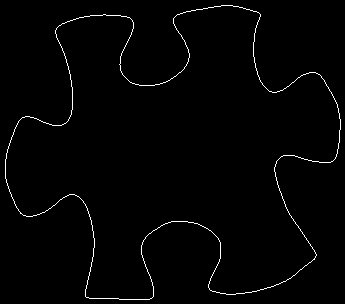

The data file committed next to this chart (first rows):
5, 159
5, 160
5, 161
5, 162
5, 163
5, 164
5, 165
5, 166
5, 167
5, 168
5, 169
5, 170
5, 171
5, 172
5, 173
5, 174
5, 175
5, 176
5, 177
5, 178
6, 179
6, 180
6, 181
6, 182
7, 183
7, 184
7, 185
8, 186
8, 187
8, 188
9, 189
9, 190
9, 191
10, 192
10, 193
11, 194
11, 195
11, 196
12, 197
12, 198
13, 199
13, 200
14, 201
14, 202
14, 203
15, 204
15, 205
16, 206
16, 207
17, 208
18, 209
18, 210
19, 211
20, 212
20, 213
21, 213
22, 214
23, 215
24, 215
25, 215
26, 216
... 1,384 more rows
